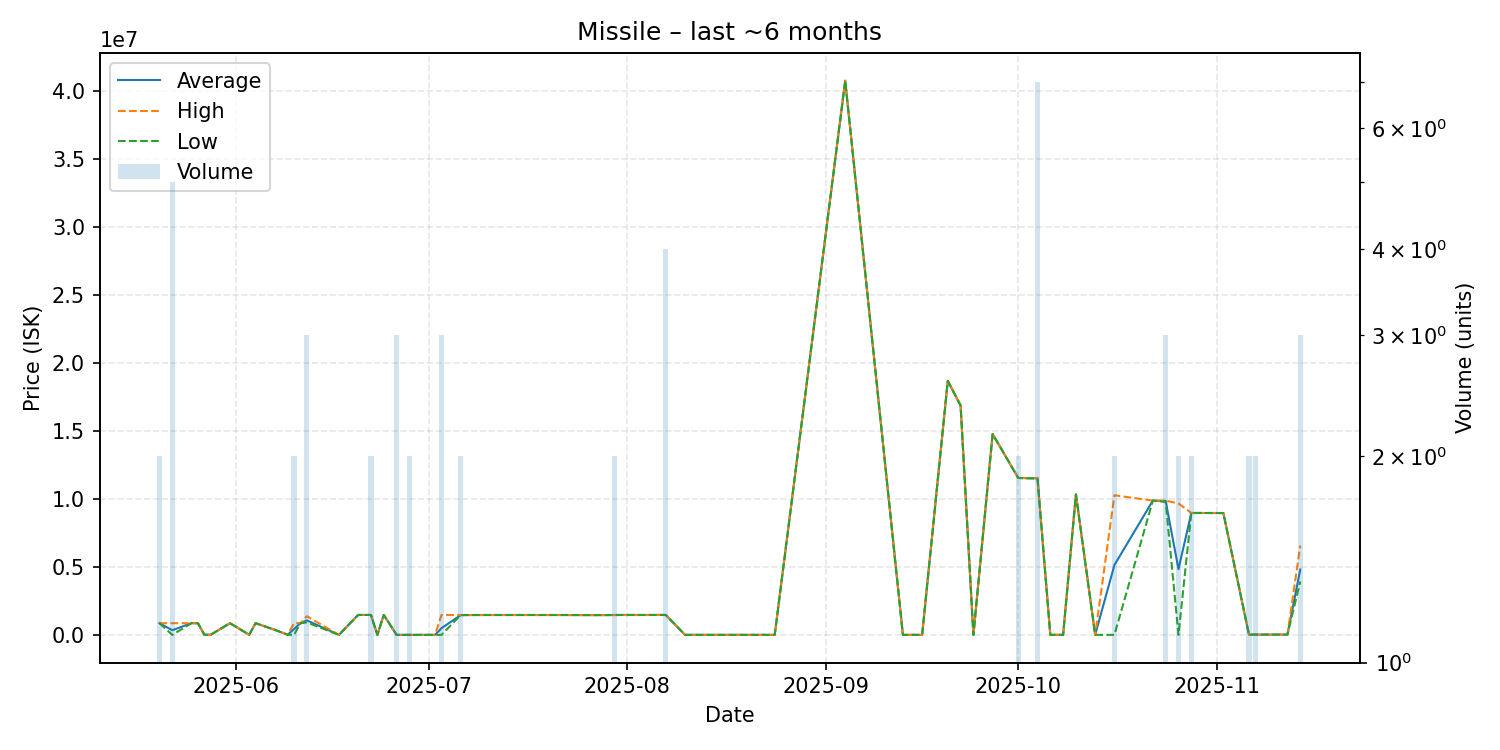

Data behind this chart, as committed beside it:
date, average, highest, lowest, order_count, volume
2025-05-20, 889000, 889000, 889000, 2, 2
2025-05-22, 373738, 889000, 30230, 4, 5
2025-05-25, 888000, 888000, 888000, 1, 1
2025-05-26, 888900, 888900, 888900, 1, 1
2025-05-27, 40000, 40000, 40000, 1, 1
2025-05-28, 40000, 40000, 40000, 1, 1
2025-05-31, 888900, 888900, 888900, 1, 1
2025-06-03, 40000, 40000, 40000, 1, 1
2025-06-04, 889000, 889000, 889000, 1, 1
2025-06-07, 400000, 400000, 400000, 1, 1
2025-06-09, 40000, 40000, 40000, 1, 1
2025-06-10, 459620, 889000, 30240, 2, 2
2025-06-11, 889000, 889000, 889000, 1, 1
2025-06-12, 1096333, 1400000, 944500, 3, 3
2025-06-17, 30250, 30250, 30250, 1, 1
2025-06-20, 1494000, 1494000, 1494000, 1, 1
2025-06-21, 1494000, 1494000, 1494000, 1, 1
2025-06-22, 1494500, 1495000, 1494000, 2, 2
2025-06-23, 30250, 30250, 30250, 1, 1
2025-06-24, 1495000, 1495000, 1495000, 1, 1
2025-06-26, 30250, 30250, 30250, 2, 3
2025-06-28, 30250, 30250, 30250, 1, 2
2025-06-29, 30250, 30250, 30250, 1, 1
2025-07-02, 30250, 30250, 30250, 1, 1
2025-07-03, 517167, 1491000, 30250, 2, 3
2025-07-06, 1484500, 1489000, 1480000, 2, 2
2025-07-08, 1490000, 1490000, 1490000, 1, 1
2025-07-11, 1491000, 1491000, 1491000, 1, 1
2025-07-13, 1490000, 1490000, 1490000, 1, 1
2025-07-14, 1491000, 1491000, 1491000, 1, 1
2025-07-15, 1491000, 1491000, 1491000, 1, 1
2025-07-22, 1490000, 1490000, 1490000, 1, 1
2025-07-27, 1484000, 1484000, 1484000, 1, 1
2025-07-30, 1489000, 1493000, 1485000, 2, 2
2025-07-31, 1493000, 1493000, 1493000, 1, 1
2025-08-01, 1493000, 1493000, 1493000, 1, 1
2025-08-03, 1492000, 1492000, 1492000, 1, 1
2025-08-05, 1493000, 1493000, 1493000, 1, 1
2025-08-07, 1494500, 1499000, 1493000, 2, 4
2025-08-10, 30270, 30270, 30270, 1, 1
2025-08-19, 30280, 30280, 30280, 1, 1
2025-08-23, 30280, 30280, 30280, 1, 1
2025-08-24, 30280, 30280, 30280, 1, 1
2025-09-04, 40760000, 40760000, 40760000, 1, 1
2025-09-13, 30290, 30290, 30290, 1, 1
2025-09-16, 30290, 30290, 30290, 1, 1
2025-09-20, 18700000, 18700000, 18700000, 1, 1
2025-09-22, 16890000, 16890000, 16890000, 1, 1
2025-09-24, 30300, 30300, 30300, 1, 1
2025-09-27, 14790000, 14790000, 14790000, 1, 1
2025-10-01, 11560000, 11560000, 11560000, 2, 2
2025-10-04, 11534286, 11560000, 11515000, 7, 7
2025-10-06, 32500, 32500, 32500, 1, 1
2025-10-08, 30320, 30320, 30320, 1, 1
2025-10-10, 10350000, 10350000, 10350000, 1, 1
2025-10-13, 30320, 30320, 30320, 1, 1
2025-10-16, 5160160, 10290000, 30320, 2, 2
2025-10-22, 9899000, 9899000, 9899000, 1, 1
2025-10-24, 9866333, 9899500, 9800000, 3, 3
2025-10-26, 4860170, 9690000, 30340, 2, 2
... 6 more rows
